Image classification data set "Piece Occupation" (OliverButlerSU/Realtime-Chess-Digitizer on GitHub). Class labels (2): occupied square, unoccupied square.

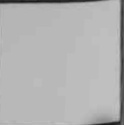
Label: unoccupied square

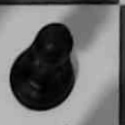
Label: occupied square

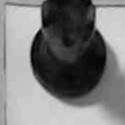
Label: occupied square

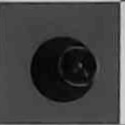
Label: occupied square

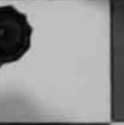
Label: unoccupied square

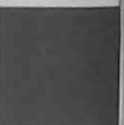
Label: unoccupied square
